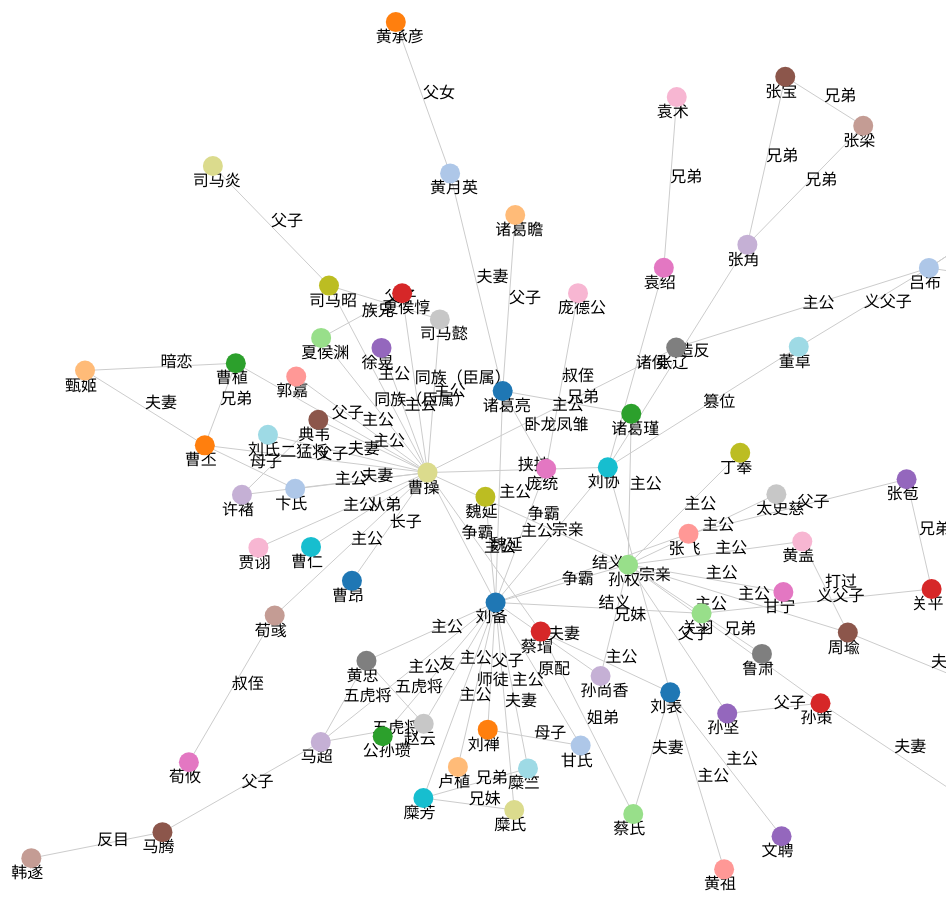
D3 v3 page, settled after 480 driven frames (8 s of simulated time); the page loaded 1 data file(s).


// ── Liangshan.js
/**
 * Created by Administrator on 14-11-10.
 */


var width = 3300;
var height = 2800;



var svg = d3.select("body").append("svg")
.attr("width",width)
.attr("height",height);



d3.json("data/relation.json",function(error,root){

    if( error ){
    return console.log(error);
    }
    console.log(root);

    var force = d3.layout.force()
    .nodes(root.nodes)
    .links(root.edges)
    .size([width,height])
    .linkDistance(100)
    .charge(-800)
    .start();

    var edges_line = svg.selectAll("line")
    .data(root.edges)
    .enter()
    .append("line")
    .style("stroke","#ccc")
    .style("stroke-width",1);

    var edges_text = svg.selectAll(".linetext")
    .data(root.edges)
    .enter()
    .append("text")
    .attr("class","linetext")
    .text(function(d){
    return d.relation;
    });



    var text_dx = -20;
    var text_dy = 20;

    var nodes_text = svg.selectAll(".nodetext")
        .data(root.nodes)
        .enter()
        .append("text")
        .attr("class","nodetext")
        .attr("dx",text_dx)
        .attr("dy",text_dy)
        .text(function(d){
            return d.name;
        });



    var color = d3.scale.category20();
    var svg_nodes = svg.selectAll("circle")
    .data(root.nodes)
    .enter()
    .append("circle")
    .attr("r",10)
    .style("fill",function(d,i){
    return color(i);
    })


    .on("mouseover",function(d,i){
    //显示连接线上的文字
    edges_text.style("fill-opacity",function(edge){
    if( edge.source === d || edge.target === d ){
    return 1.0;
    }
    });

    //显示绰号
    nodes_text
     .text(function(d) {
         return d.name + "(" + d.nikeName + ")";

      });

    })
    .on("mouseout",function(d,i){
    //隐去连接线上的文字
    edges_text.style("fill-opacity",function(edge){
    if( edge.source === d || edge.target === d ){
    return 0.0;
    }
    });

    //隐藏
    nodes_text
    .text(function(d) {
       return d.name;
         });
        })
    .call(force.drag);



    force.on("tick", function(){



    //更新连接线的位置
    edges_line.attr("x1",function(d){ return d.source.x; });
    edges_line.attr("y1",function(d){ return d.source.y; });
    edges_line.attr("x2",function(d){ return d.target.x; });
    edges_line.attr("y2",function(d){ return d.target.y; });

    //更新连接线上文字的位置
    edges_text.attr("x",function(d){ return (d.source.x + d.target.x) / 2 ; });
    edges_text.attr("y",function(d){ return (d.source.y + d.target.y) / 2 ; });


    //更新结点和文字
    svg_nodes.attr("cx",function(d){ return d.x; });
    svg_nodes.attr("cy",function(d){ return d.y; });

    nodes_text.attr("x",function(d){ return d.x });
    nodes_text.attr("y",function(d){ return d.y; });

    });
    });



### data: data/relation.json, 22974 bytes — head not shown